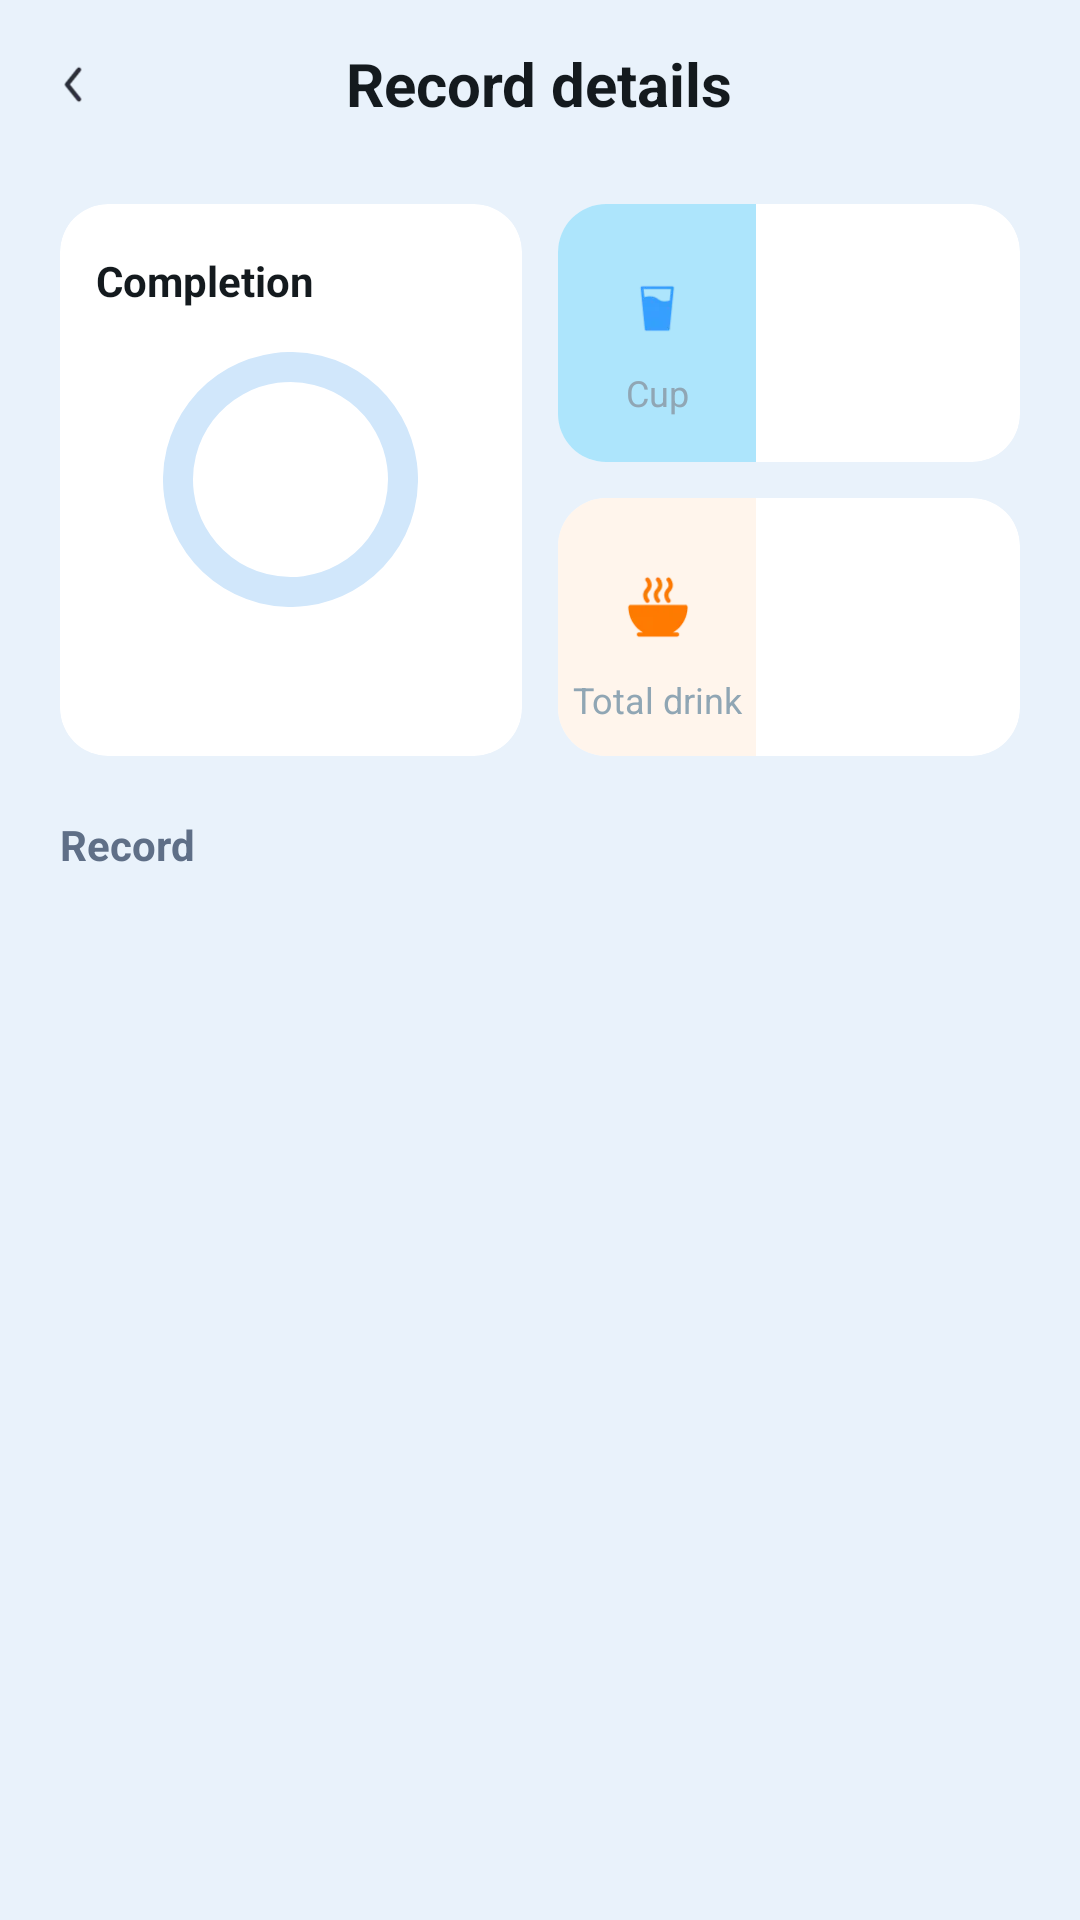

Here is an Android app screen rendered from its layout file. Give the layout XML and the strings, colors and styles it references.
<!-- AndroidManifest.xml: application theme Theme.DrinkWater0210 -->
<!-- res/layout/activity_detail.xml -->
<?xml version="1.0" encoding="utf-8"?>
<FrameLayout xmlns:android="http://schemas.android.com/apk/res/android"
    xmlns:app="http://schemas.android.com/apk/res-auto"
    xmlns:tools="http://schemas.android.com/tools"
    android:layout_width="match_parent"
    android:layout_height="match_parent"
    android:background="#E9F2FB"
    tools:context=".ui.history.HistoryFragment">

   <FrameLayout
       android:layout_width="match_parent"
       android:layout_height="56dp">
       <androidx.appcompat.widget.AppCompatImageButton
           android:layout_width="48dp"
           android:id="@+id/back"
           android:background="@android:color/transparent"
           android:src="@mipmap/back_black"
           android:layout_height="match_parent"></androidx.appcompat.widget.AppCompatImageButton>
       <TextView
           android:text="Record details"
           android:textSize="20sp"
           android:textStyle="bold"
           android:textColor="#141A1E"
           android:layout_gravity="center"
           android:layout_width="wrap_content"
           android:layout_height="wrap_content"></TextView>
   </FrameLayout>

    <LinearLayout
        android:layout_marginTop="68dp"
        android:layout_marginHorizontal="20dp"
        android:orientation="horizontal"
        android:layout_width="match_parent"
        android:layout_height="184dp">
        <androidx.cardview.widget.CardView
            android:layout_width="0dp"
            android:layout_weight="1"
            app:cardElevation="0dp"
            app:cardBackgroundColor="@color/white"
            app:cardCornerRadius="16dp"
            android:layout_height="match_parent">

            <TextView
                android:text="Completion"
                android:textSize="14sp"
                android:textColor="#FF141A1E"
                android:textStyle="bold"
                android:layout_marginStart="12dp"
                android:layout_marginTop="16dp"
                android:layout_width="wrap_content"
                android:layout_height="wrap_content"></TextView>

            <com.google.android.material.progressindicator.CircularProgressIndicator
                android:layout_width="wrap_content"
                app:indicatorSize="85dp"
                android:id="@+id/pg"
                app:indicatorInset="0dp"
                android:max="100"
                app:showAnimationBehavior="none"
                app:indicatorDirectionCircular="counterclockwise"
                app:trackColor="#FFD1E7FB"
                app:trackCornerRadius="5dp"
                app:trackThickness="10dp"
                app:indicatorColor="#FF0084FF"
                android:layout_gravity="center"
                tools:progress="55"
                android:layout_height="wrap_content"></com.google.android.material.progressindicator.CircularProgressIndicator>
            <TextView
                android:id="@+id/rate"
                tools:text="10%"
                android:textSize="16sp"
                android:textStyle="bold"
                android:textColor="#FF141A1E"
                android:layout_gravity="center"
                android:layout_width="wrap_content"
                android:layout_height="wrap_content"></TextView>


            <TextView
                android:id="@+id/target"
                tools:text="Target: 2000ml"
                android:textSize="12sp"
                android:layout_marginTop="150dp"
                android:textStyle="bold"
                android:textColor="#FF90A6B4"
                android:layout_gravity="center_horizontal"
                android:layout_width="wrap_content"
                android:layout_height="wrap_content"></TextView>

        </androidx.cardview.widget.CardView>
        <LinearLayout
            android:layout_marginStart="12dp"
            android:layout_width="0dp"
            android:layout_weight="1"
            android:orientation="vertical"
            android:layout_height="match_parent">
            <androidx.cardview.widget.CardView
                android:layout_width="match_parent"
                android:layout_weight="1"
                app:cardElevation="0dp"
                app:cardBackgroundColor="@color/white"
                app:cardCornerRadius="16dp"
                android:layout_height="0dp">

                <TextView
                    android:text="Cup"
                    android:textSize="12sp"
                    android:gravity="center_horizontal"
                    android:paddingTop="25dp"
                    android:textColor="#FF90A6B4"
                    android:drawablePadding="10dp"
                    android:drawableTop="@mipmap/cup_of_drink3"
                    android:background="#FFADE5FC"
                    android:layout_width="66dp"
                    android:layout_height="match_parent"></TextView>

                <TextView
                    android:id="@+id/cups"
                    tools:text="3 Cups"
                    android:textSize="16sp"
                    android:textStyle="bold"
                    android:layout_marginEnd="15dp"
                    android:layout_gravity="end|center_vertical"
                    android:textColor="#FF141A1E"
                    android:layout_width="wrap_content"
                    android:layout_height="wrap_content"></TextView>

            </androidx.cardview.widget.CardView>
            <androidx.cardview.widget.CardView
                android:layout_marginTop="12dp"
                android:layout_width="match_parent"
                android:layout_weight="1"
                app:cardElevation="0dp"
                app:cardBackgroundColor="@color/white"
                app:cardCornerRadius="16dp"
                android:layout_height="0dp">

                <TextView
                    android:text="Total drink"
                    android:textSize="12sp"
                    android:gravity="center_horizontal"
                    android:paddingTop="25dp"
                    android:textColor="#FF90A6B4"
                    android:drawablePadding="10dp"
                    android:drawableTop="@mipmap/cup_drink1"
                    android:background="#FFFFF5EC"
                    android:layout_width="66dp"
                    android:layout_height="match_parent"></TextView>

                <TextView
                    android:id="@+id/countTv"
                    tools:text="1200 ML"
                    android:textSize="16sp"
                    android:textStyle="bold"
                    android:layout_marginEnd="15dp"
                    android:layout_gravity="end|center_vertical"
                    android:textColor="#FF141A1E"
                    android:layout_width="wrap_content"
                    android:layout_height="wrap_content"></TextView>

            </androidx.cardview.widget.CardView>
        </LinearLayout>
    </LinearLayout>

    <TextView
        android:text="Record"
        android:textSize="14sp"
        android:textColor="#5F6F87"
        android:textStyle="bold"
        android:layout_marginStart="20dp"
        android:layout_marginTop="272dp"
        android:layout_width="wrap_content"
        android:layout_height="wrap_content"></TextView>

    <FrameLayout
        android:layout_marginTop="300dp"
        android:layout_width="match_parent"
        android:layout_height="match_parent">

        <androidx.recyclerview.widget.RecyclerView
            android:layout_width="match_parent"
            android:id="@+id/rv"
            android:layout_height="match_parent"></androidx.recyclerview.widget.RecyclerView>
    </FrameLayout>


</FrameLayout>
<!-- resources referenced by this layout -->
<resources>
  <!-- mipmap back_black: webp bitmap (mipmap-xxhdpi, 1026 bytes) -->
  <!-- mipmap cup_drink1: webp bitmap (mipmap-xxhdpi, 2404 bytes) -->
  <!-- mipmap cup_of_drink3: webp bitmap (mipmap-xxhdpi, 1476 bytes) -->
  <style name="Theme.DrinkWater0210" parent="Theme.MaterialComponents.DayNight.NoActionBar">
          
          <item name="colorPrimary">@color/white</item>
          <item name="colorPrimaryVariant">@color/white</item>
          <item name="colorOnPrimary">@color/white</item>
          
          <item name="colorSecondary">@color/teal_200</item>
          <item name="colorSecondaryVariant">@color/teal_700</item>
          <item name="colorOnSecondary">@color/black</item>
          
          <item name="android:statusBarColor">#000000</item>
          <item name="android:windowSplashScreenAnimatedIcon" tools:ignore="NewApi">
              @mipmap/ic_launcher
          </item>
      </style>
  <!-- not gathered from this repository: default colours our renderer supplied (Android Studio template values) -->
  <color name="teal_200">#FF03DAC5</color>
  <color name="teal_700">#FF018786</color>
  <color name="black">#FF000000</color>
  <color name="white">#FFFFFFFF</color>
</resources>
